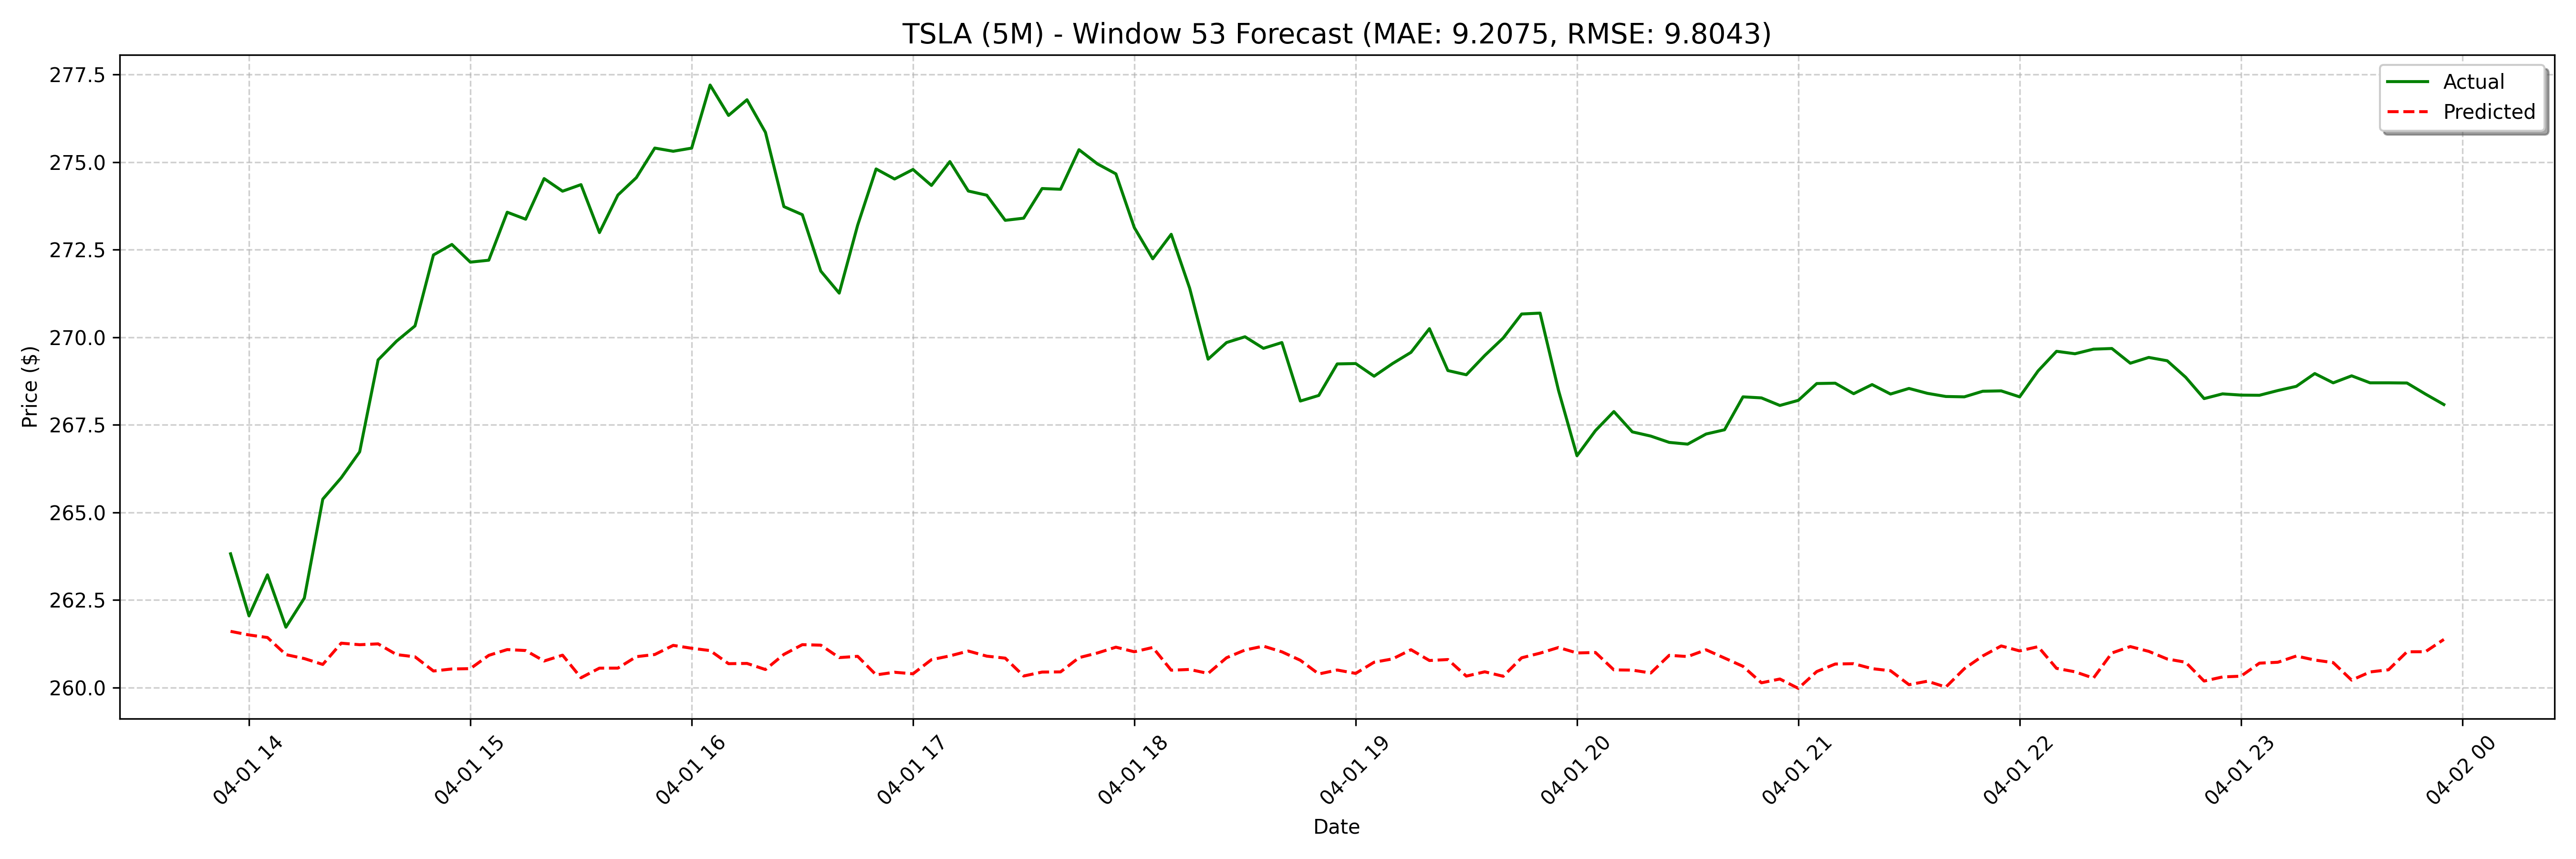

The table this chart was drawn from, first rows:
date, actual, forecast
2025-04-01 13:55:00, 263.8, 261.6
2025-04-01 14:00:00, 262, 261.5
2025-04-01 14:05:00, 263.2, 261.4
2025-04-01 14:10:00, 261.7, 260.9
2025-04-01 14:15:00, 262.6, 260.8
2025-04-01 14:20:00, 265.4, 260.7
2025-04-01 14:25:00, 266, 261.3
2025-04-01 14:30:00, 266.7, 261.2
2025-04-01 14:35:00, 269.4, 261.2
2025-04-01 14:40:00, 269.9, 260.9
2025-04-01 14:45:00, 270.3, 260.9
2025-04-01 14:50:00, 272.4, 260.5
2025-04-01 14:55:00, 272.6, 260.5
2025-04-01 15:00:00, 272.1, 260.5
2025-04-01 15:05:00, 272.2, 260.9
2025-04-01 15:10:00, 273.6, 261.1
2025-04-01 15:15:00, 273.4, 261.1
2025-04-01 15:20:00, 274.5, 260.8
2025-04-01 15:25:00, 274.2, 260.9
2025-04-01 15:30:00, 274.4, 260.3
2025-04-01 15:35:00, 273, 260.6
2025-04-01 15:40:00, 274.1, 260.6
2025-04-01 15:45:00, 274.6, 260.9
2025-04-01 15:50:00, 275.4, 260.9
2025-04-01 15:55:00, 275.3, 261.2
2025-04-01 16:00:00, 275.4, 261.1
2025-04-01 16:05:00, 277.2, 261.1
2025-04-01 16:10:00, 276.3, 260.7
2025-04-01 16:15:00, 276.8, 260.7
2025-04-01 16:20:00, 275.9, 260.5
2025-04-01 16:25:00, 273.7, 260.9
2025-04-01 16:30:00, 273.5, 261.2
2025-04-01 16:35:00, 271.9, 261.2
2025-04-01 16:40:00, 271.3, 260.9
2025-04-01 16:45:00, 273.2, 260.9
2025-04-01 16:50:00, 274.8, 260.4
2025-04-01 16:55:00, 274.5, 260.4
2025-04-01 17:00:00, 274.8, 260.4
2025-04-01 17:05:00, 274.3, 260.8
2025-04-01 17:10:00, 275, 260.9
2025-04-01 17:15:00, 274.2, 261
2025-04-01 17:20:00, 274.1, 260.9
2025-04-01 17:25:00, 273.3, 260.8
2025-04-01 17:30:00, 273.4, 260.3
2025-04-01 17:35:00, 274.2, 260.4
2025-04-01 17:40:00, 274.2, 260.4
2025-04-01 17:45:00, 275.4, 260.9
2025-04-01 17:50:00, 275, 261
2025-04-01 17:55:00, 274.7, 261.2
2025-04-01 18:00:00, 273.1, 261
2025-04-01 18:05:00, 272.2, 261.1
2025-04-01 18:10:00, 272.9, 260.5
2025-04-01 18:15:00, 271.4, 260.5
2025-04-01 18:20:00, 269.4, 260.4
2025-04-01 18:25:00, 269.9, 260.9
2025-04-01 18:30:00, 270, 261.1
2025-04-01 18:35:00, 269.7, 261.2
2025-04-01 18:40:00, 269.9, 261
2025-04-01 18:45:00, 268.2, 260.8
2025-04-01 18:50:00, 268.3, 260.4
... 68 more rows
